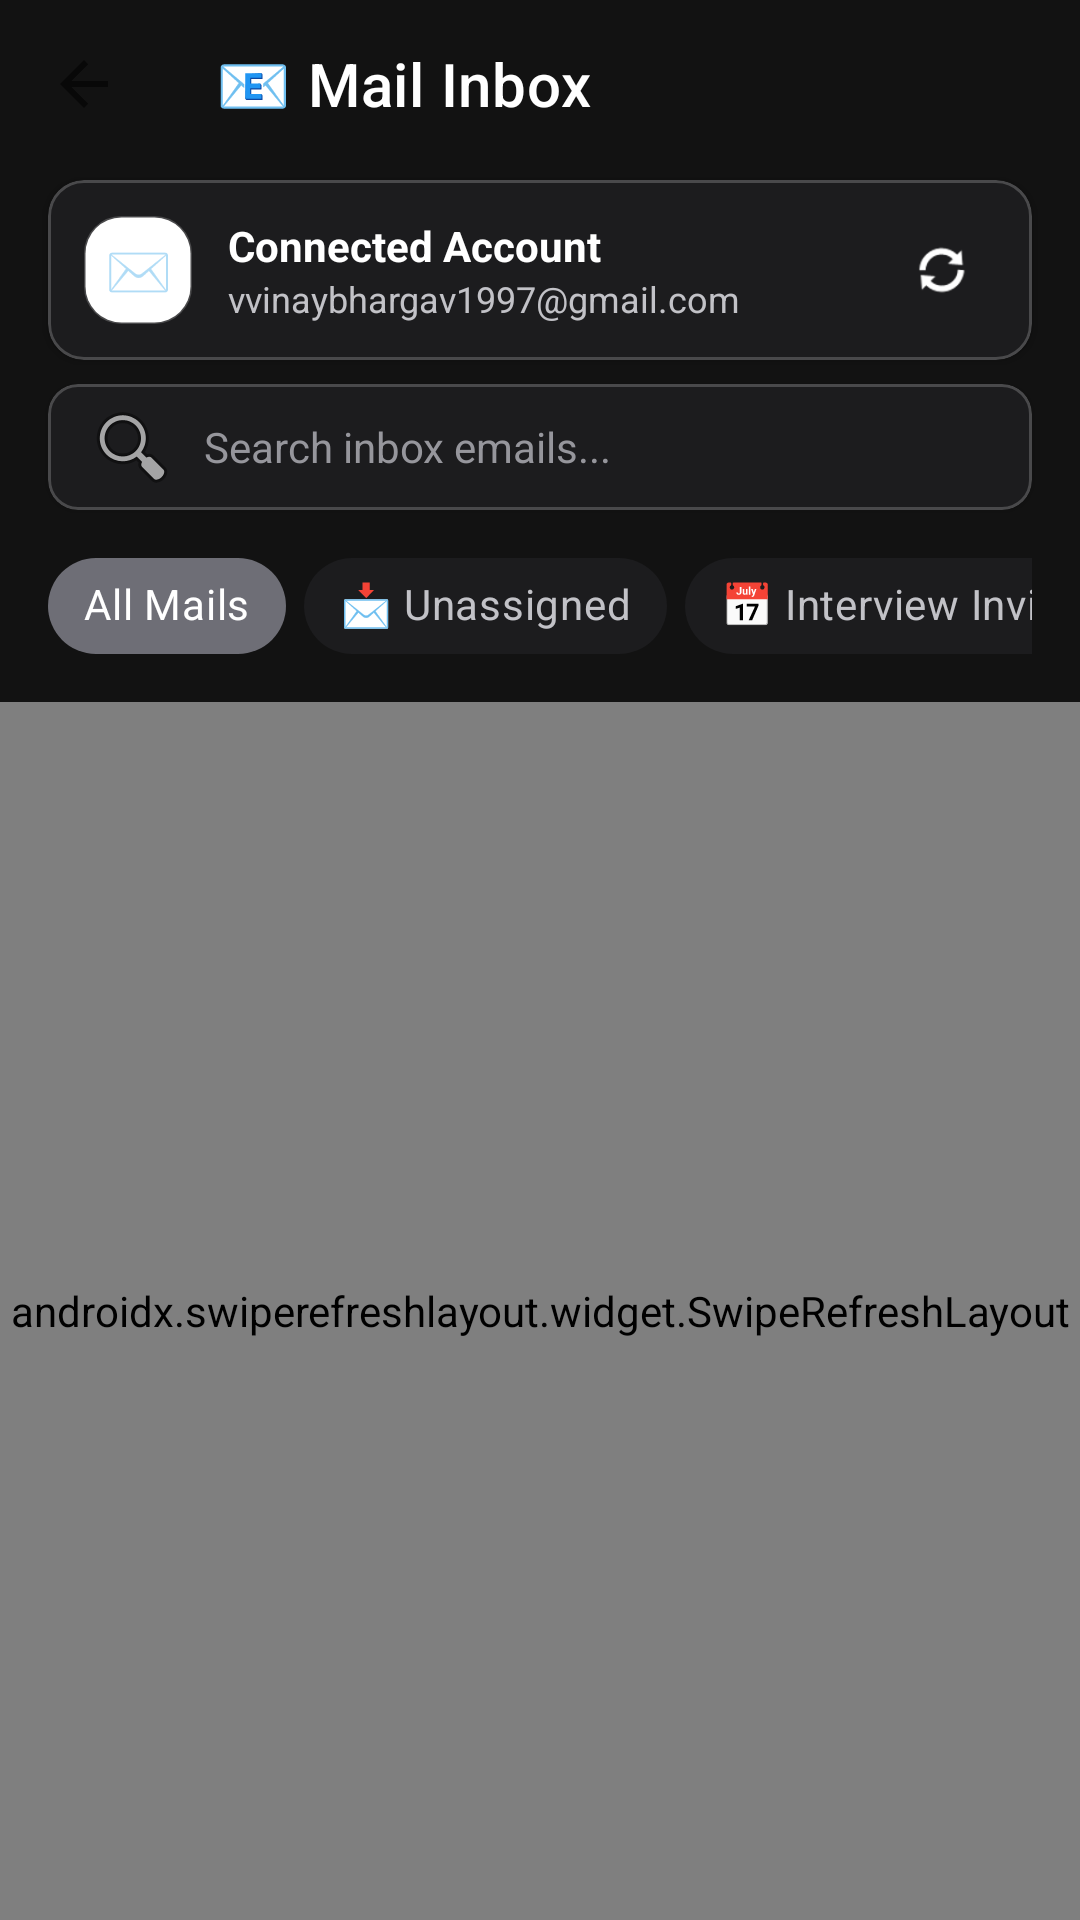

This screen was rendered from an Android layout file. Write that file and the resources it references.
<!-- AndroidManifest.xml: application theme Theme.CallSaver -->
<!-- res/layout/activity_mail_inbox.xml -->
<?xml version="1.0" encoding="utf-8"?>
<LinearLayout xmlns:android="http://schemas.android.com/apk/res/android"
    xmlns:app="http://schemas.android.com/apk/res-auto"
    android:layout_width="match_parent"
    android:layout_height="match_parent"
    android:orientation="vertical"
    android:background="@color/primary_dark">

    
    <androidx.appcompat.widget.Toolbar
        android:id="@+id/toolbar_mail_inbox"
        android:layout_width="match_parent"
        android:layout_height="?attr/actionBarSize"
        android:background="@color/primary_dark"
        app:title="📧 Mail Inbox"
        app:titleTextColor="@color/white_constant"
        app:navigationIcon="?attr/homeAsUpIndicator"
        app:navigationContentDescription="Back" />

    
    <com.google.android.material.card.MaterialCardView
        android:layout_width="match_parent"
        android:layout_height="wrap_content"
        android:layout_marginStart="16dp"
        android:layout_marginEnd="16dp"
        android:layout_marginTop="4dp"
        android:layout_marginBottom="8dp"
        app:cardCornerRadius="12dp"
        app:cardElevation="2dp"
        app:strokeWidth="1dp"
        app:strokeColor="@color/divider"
        app:cardBackgroundColor="@color/card_bg_dark">

        <LinearLayout
            android:layout_width="match_parent"
            android:layout_height="wrap_content"
            android:orientation="horizontal"
            android:gravity="center_vertical"
            android:padding="12dp">

            <TextView
                android:layout_width="36dp"
                android:layout_height="36dp"
                android:background="@drawable/spinner_border"
                android:gravity="center"
                android:text="✉️"
                android:textSize="18sp"/>

            <LinearLayout
                android:layout_width="0dp"
                android:layout_height="wrap_content"
                android:layout_weight="1"
                android:layout_marginStart="12dp"
                android:orientation="vertical">

                <TextView
                    android:id="@+id/tv_inbox_account_name"
                    android:layout_width="wrap_content"
                    android:layout_height="wrap_content"
                    android:text="Connected Account"
                    android:textColor="@color/text_primary"
                    android:textSize="14sp"
                    android:textStyle="bold" />

                <TextView
                    android:id="@+id/tv_inbox_account_email"
                    android:layout_width="wrap_content"
                    android:layout_height="wrap_content"
                    android:text="vvinaybhargav1997@gmail.com"
                    android:textColor="@color/text_secondary"
                    android:textSize="12sp" />
            </LinearLayout>

            <ImageView
                android:id="@+id/btn_refresh_inbox"
                android:layout_width="36dp"
                android:layout_height="36dp"
                android:padding="8dp"
                android:src="@android:drawable/ic_popup_sync"
                app:tint="@color/text_primary"
                android:background="?android:attr/selectableItemBackgroundBorderless"
                android:clickable="true"
                android:focusable="true"/>
        </LinearLayout>
    </com.google.android.material.card.MaterialCardView>

    
    <com.google.android.material.card.MaterialCardView
        android:layout_width="match_parent"
        android:layout_height="wrap_content"
        android:layout_marginStart="16dp"
        android:layout_marginEnd="16dp"
        android:layout_marginBottom="8dp"
        app:cardCornerRadius="10dp"
        app:cardBackgroundColor="@color/card_bg_dark"
        app:strokeWidth="1dp"
        app:strokeColor="@color/divider">

        <EditText
            android:id="@+id/et_search_inbox"
            android:layout_width="match_parent"
            android:layout_height="42dp"
            android:background="@android:color/transparent"
            android:hint="Search inbox emails..."
            android:textColorHint="@color/text_muted"
            android:textColor="@color/text_primary"
            android:textSize="14sp"
            android:paddingStart="12dp"
            android:paddingEnd="12dp"
            android:imeOptions="actionSearch"
            android:singleLine="true"
            android:drawableStart="@android:drawable/ic_menu_search"
            android:drawablePadding="8dp"/>
    </com.google.android.material.card.MaterialCardView>

    
    <HorizontalScrollView
        android:layout_width="match_parent"
        android:layout_height="wrap_content"
        android:scrollbars="none"
        android:layout_marginStart="16dp"
        android:layout_marginEnd="16dp"
        android:layout_marginBottom="8dp">

        <LinearLayout
            android:layout_width="wrap_content"
            android:layout_height="wrap_content"
            android:orientation="horizontal">

            <com.google.android.material.chip.Chip
                android:id="@+id/chip_filter_all"
                style="@style/Widget.MaterialComponents.Chip.Choice"
                android:layout_width="wrap_content"
                android:layout_height="wrap_content"
                android:text="All Mails"
                android:checked="true"
                android:textColor="@color/white"
                app:chipBackgroundColor="@color/accent_indigo" />

            <com.google.android.material.chip.Chip
                android:id="@+id/chip_filter_unassigned"
                style="@style/Widget.MaterialComponents.Chip.Choice"
                android:layout_width="wrap_content"
                android:layout_height="wrap_content"
                android:layout_marginStart="6dp"
                android:text="📩 Unassigned"
                android:textColor="@color/text_secondary"
                app:chipBackgroundColor="@color/card_bg_dark" />

            <com.google.android.material.chip.Chip
                android:id="@+id/chip_filter_interviews"
                style="@style/Widget.MaterialComponents.Chip.Choice"
                android:layout_width="wrap_content"
                android:layout_height="wrap_content"
                android:layout_marginStart="6dp"
                android:text="📅 Interview Invites"
                android:textColor="@color/text_secondary"
                app:chipBackgroundColor="@color/card_bg_dark" />
        </LinearLayout>
    </HorizontalScrollView>

    
    <ProgressBar
        android:id="@+id/progress_inbox"
        android:layout_width="wrap_content"
        android:layout_height="wrap_content"
        android:layout_gravity="center"
        android:layout_marginTop="20dp"
        android:visibility="gone" />

    
    <androidx.swiperefreshlayout.widget.SwipeRefreshLayout
        android:id="@+id/swipe_refresh_inbox"
        android:layout_width="match_parent"
        android:layout_height="match_parent">

        <RelativeLayout
            android:layout_width="match_parent"
            android:layout_height="match_parent">

            <androidx.recyclerview.widget.RecyclerView
                android:id="@+id/rv_mail_inbox"
                android:layout_width="match_parent"
                android:layout_height="match_parent"
                android:clipToPadding="false"
                android:paddingBottom="16dp"/>

            <TextView
                android:id="@+id/tv_empty_inbox"
                android:layout_width="wrap_content"
                android:layout_height="wrap_content"
                android:layout_centerInParent="true"
                android:text="No inbox emails found."
                android:textColor="@color/text_muted"
                android:textSize="14sp"
                android:visibility="gone"/>
        </RelativeLayout>
    </androidx.swiperefreshlayout.widget.SwipeRefreshLayout>
</LinearLayout>
<!-- resources referenced by this layout -->
<resources>
  <color name="accent_indigo">#6E6E76</color>
  <color name="card_bg_dark">#1C1C1E</color>
  <color name="divider">#33FFFFFF</color>
  <color name="primary_dark">#121212</color>
  <color name="text_muted">#96969C</color>
  <color name="text_primary">#FFFFFF</color>
  <color name="text_secondary">#C2C2C7</color>
  <color name="white">#FFFFFF</color>
  <color name="white_constant">#FFFFFF</color>
  <!-- drawable spinner_border (drawable) -->
  <?xml version="1.0" encoding="utf-8"?>
  <shape xmlns:android="http://schemas.android.com/apk/res/android"
      android:shape="rectangle">
      <stroke
          android:width="1dp"
          android:color="@color/divider" />
      <corners android:radius="12dp" />
      <solid android:color="@color/white" />
  </shape>
  <style name="Theme.CallSaver" parent="Theme.MaterialComponents.DayNight.NoActionBar">
          
          <item name="colorPrimary">@color/accent_indigo</item>
          <item name="colorPrimaryVariant">@color/accent_indigo_dark</item>
          <item name="colorOnPrimary">@color/white</item>
          
          
          <item name="colorSecondary">@color/status_green</item>
          <item name="colorSecondaryVariant">@color/status_green</item>
          <item name="colorOnSecondary">@color/white</item>
          
          
          <item name="android:statusBarColor">@color/incall_grad_top</item>
          <item name="android:navigationBarColor">@color/incall_grad_bottom</item>
          <item name="android:windowBackground">@color/incall_grad_mid</item>
  
          
          <item name="android:textViewStyle">@style/AppTextView</item>
      </style>
  <color name="accent_indigo_dark">#54545B</color>
  <color name="status_green">#10B981</color>
  <color name="incall_grad_top">#3A3A3D</color>
  <color name="incall_grad_bottom">#0A0A0A</color>
  <color name="incall_grad_mid">#1E1E20</color>
  <style name="AppTextView" parent="@android:style/Widget.TextView">
          <item name="android:hyphenationFrequency">none</item>
          <item name="android:breakStrategy">simple</item>
      </style>
</resources>
